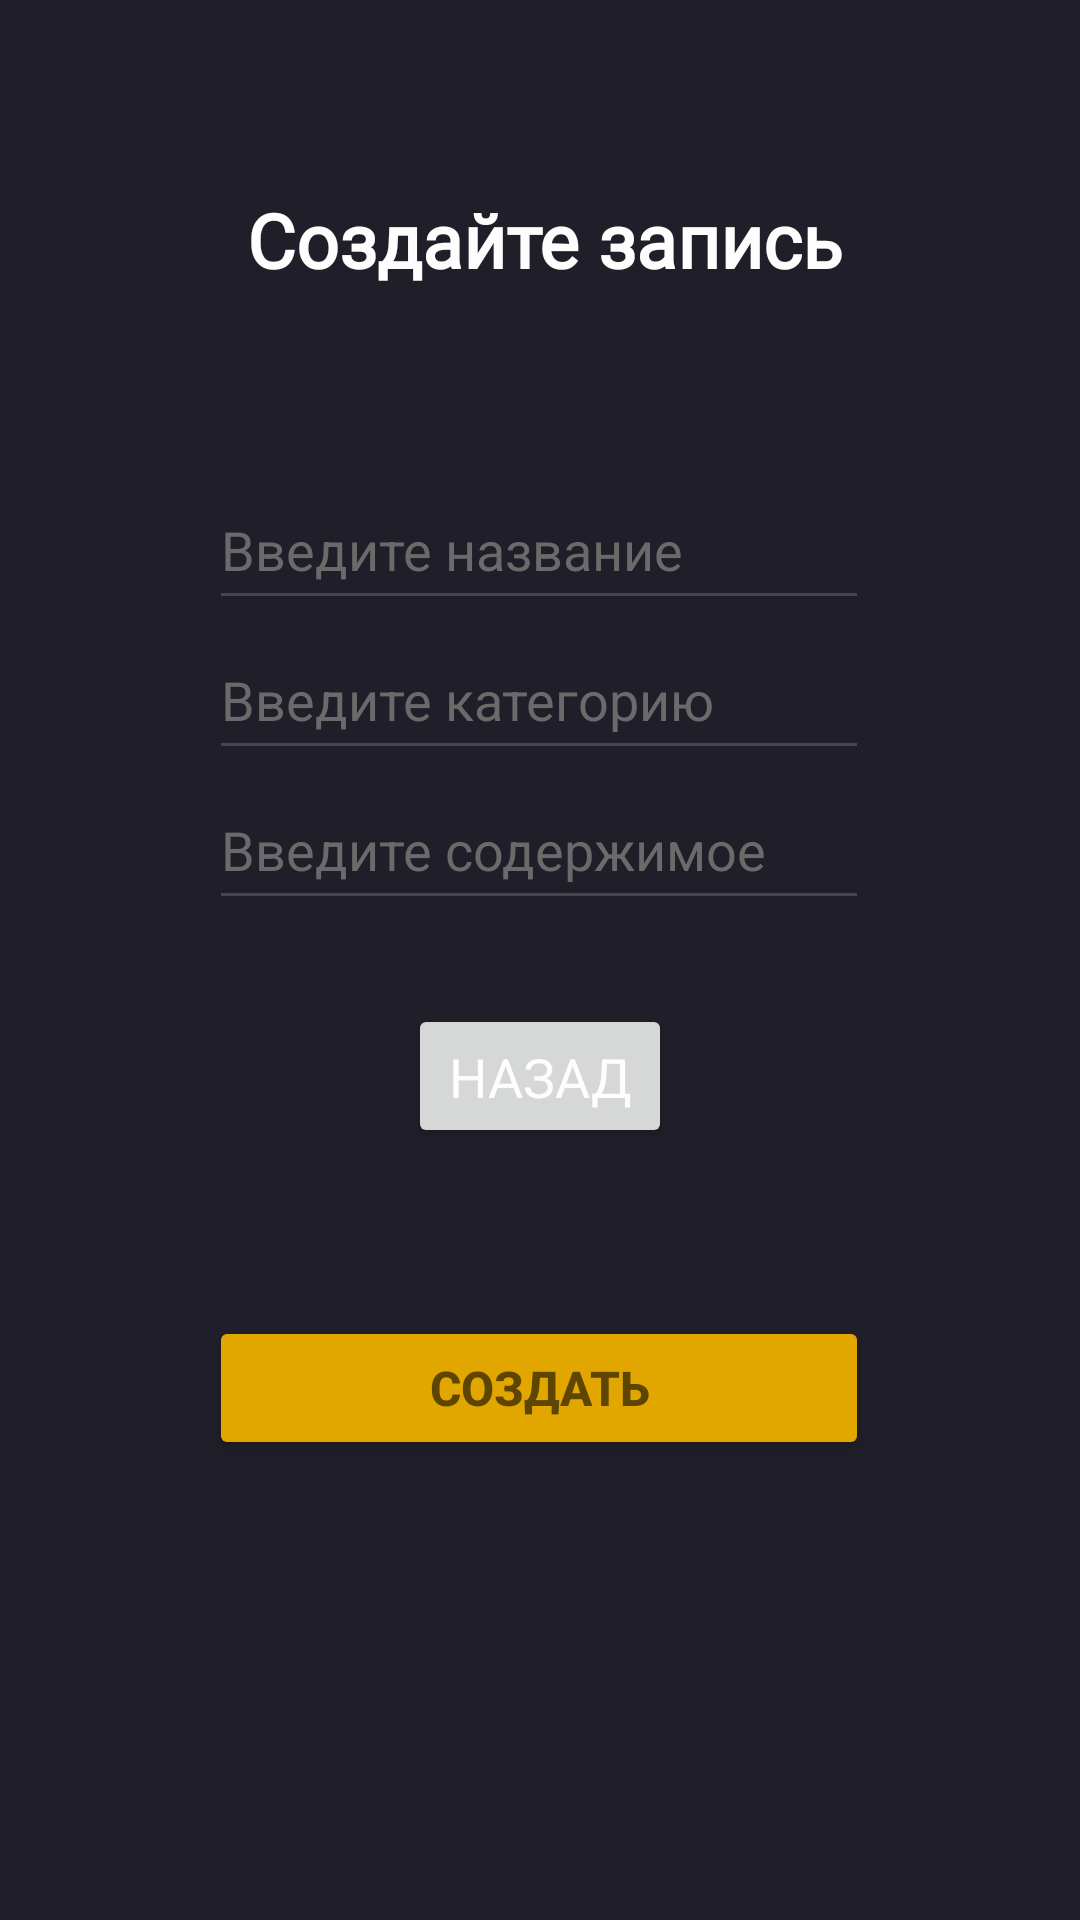

The Android layout XML behind this screen, and the referenced resources:
<!-- AndroidManifest.xml: application theme Theme.Spectr -->
<!-- res/layout/activity_adding.xml -->
<?xml version="1.0" encoding="utf-8"?>
<ScrollView
xmlns:android="http://schemas.android.com/apk/res/android"
xmlns:app="http://schemas.android.com/apk/res-auto"
xmlns:tools="http://schemas.android.com/tools"
android:layout_width="match_parent"
android:layout_height="match_parent"
android:orientation="vertical"
android:background="#201E28"
tools:context=".AddingActivity">
<androidx.constraintlayout.widget.ConstraintLayout
    android:id="@+id/adding"
    android:layout_width="match_parent"
    android:layout_height="match_parent"
    android:orientation="vertical"
    android:background="#201E28"
    tools:context=".AddingActivity">

    <TextView
        android:id="@+id/add_activity"
        android:layout_width="wrap_content"
        android:layout_height="wrap_content"
        android:layout_gravity="center"
        android:layout_marginTop="50dp"
        android:fontFamily="@font/alexandria_bold"
        android:text="Создайте запись"
        android:textColor="#fdfdfd"
        android:textSize="25sp"
        android:textStyle="bold"
        app:layout_constraintBottom_toTopOf="@+id/material_text"
        app:layout_constraintEnd_toEndOf="parent"
        app:layout_constraintHorizontal_bias="0.512"
        app:layout_constraintStart_toStartOf="parent"
        app:layout_constraintTop_toTopOf="parent"
        app:layout_constraintVertical_bias="0.105" />

    <EditText
        android:id="@+id/material_name"
        android:layout_width="220dp"
        android:layout_height="50dp"
        android:layout_gravity="center"
        android:layout_marginTop="60dp"
        android:ems="10"
        android:hint="Введите название"
        android:inputType="text"
        android:textColor="#fdfdfd"
        android:textColorHint="#6a6a6a"
        app:layout_constraintBottom_toTopOf="@+id/material_text"
        app:layout_constraintEnd_toEndOf="parent"
        app:layout_constraintHorizontal_bias="0.497"
        app:layout_constraintStart_toStartOf="parent"
        app:layout_constraintTop_toBottomOf="@+id/add_activity"
        app:layout_constraintVertical_bias="1.0" />

    <EditText
        android:id="@+id/material_text"
        android:layout_width="220dp"
        android:layout_height="50dp"
        android:layout_gravity="center"
        android:ems="10"
        android:hint="Введите категорию"
        android:inputType="text"
        android:textColor="#fdfdfd"
        android:textColorHint="#6a6a6a"
        app:layout_constraintBottom_toTopOf="@+id/material_desc"
        app:layout_constraintEnd_toEndOf="parent"
        app:layout_constraintHorizontal_bias="0.497"
        app:layout_constraintStart_toStartOf="parent" />

    <EditText
        android:id="@+id/material_desc"
        android:layout_width="220dp"
        android:layout_height="50dp"
        android:layout_gravity="center"
        android:layout_marginBottom="28dp"
        android:ems="10"
        android:hint="Введите содержимое"
        android:inputType="text"
        android:textColor="#fdfdfd"
        android:textColorHint="#6a6a6a"
        app:layout_constraintBottom_toTopOf="@+id/back_button"
        app:layout_constraintEnd_toEndOf="parent"
        app:layout_constraintHorizontal_bias="0.497"
        app:layout_constraintStart_toStartOf="parent" />

    <Button
        android:id="@+id/create_button"
        android:layout_width="220dp"
        android:layout_height="wrap_content"
        android:layout_gravity="center"
        android:backgroundTint="#e2a600"
        android:text="Создать"
        android:textColor="#5e4602"
        android:textSize="16sp"
        android:textStyle="bold"
        app:layout_constraintBottom_toBottomOf="parent"
        app:layout_constraintEnd_toEndOf="parent"
        app:layout_constraintHorizontal_bias="0.497"
        app:layout_constraintStart_toStartOf="parent" />

    <Button
        android:id="@+id/back_button"
        android:layout_width="wrap_content"
        android:layout_height="wrap_content"
        android:layout_gravity="center"
        android:layout_marginBottom="56dp"
        android:fontFamily="cursive"
        android:text="Назад"
        android:textColor="#fdfdfd"
        android:textSize="18sp"
        app:layout_constraintBottom_toTopOf="@+id/create_button"
        app:layout_constraintEnd_toEndOf="parent"
        app:layout_constraintStart_toStartOf="parent" />

</androidx.constraintlayout.widget.ConstraintLayout>
</ScrollView>
<!-- resources referenced by this layout -->
<resources>
  <style name="Theme.Spectr" parent="Base.Theme.Spectr" />
  <style name="Base.Theme.Spectr" parent="Theme.Material3.DayNight.NoActionBar">
          
          
      </style>
</resources>
